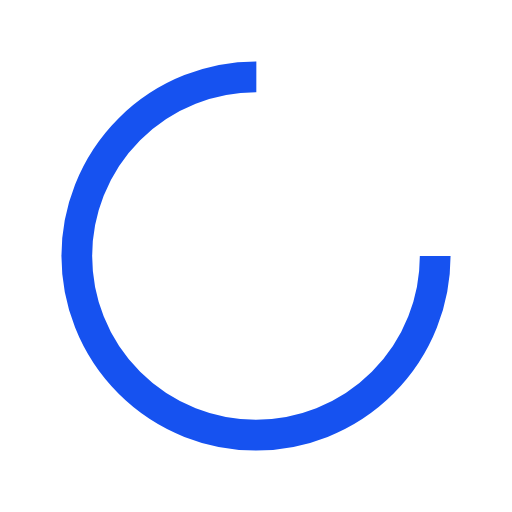
t = 0.00 s
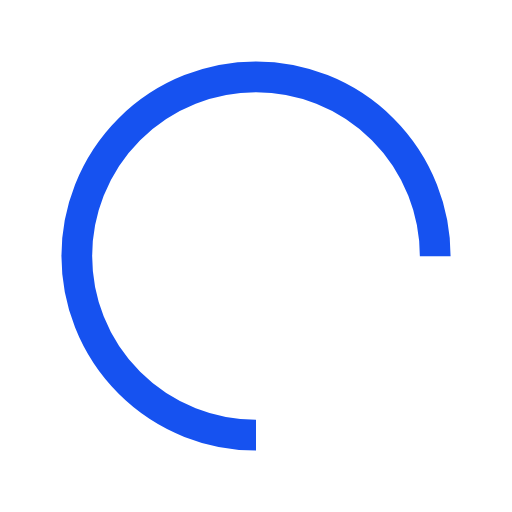
t = 0.25 s
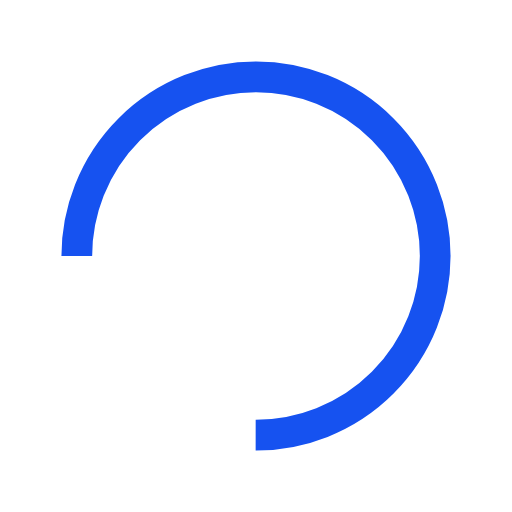
t = 0.50 s
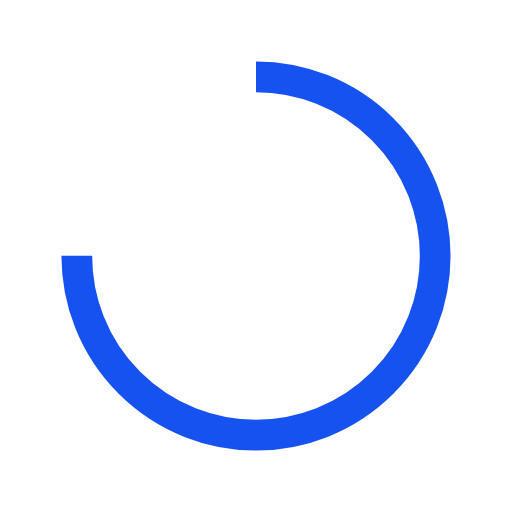
t = 0.75 s

The animated SVG that drew these frames (rendered in a browser with its animation timeline set to each time). Animation: 1 SMIL element (animateTransform=1); one cycle of 1.00 s, repeats indefinitely.

<?xml version="1.0" encoding="utf-8"?>
<svg xmlns="http://www.w3.org/2000/svg" xmlns:xlink="http://www.w3.org/1999/xlink" style="margin: auto; background: none; display: block; shape-rendering: auto;" width="33px" height="33px" viewBox="0 0 100 100" preserveAspectRatio="xMidYMid">
<circle cx="50" cy="50" fill="none" stroke="#1652f0" stroke-width="6" r="35" stroke-dasharray="164.93361431346415 56.97787143782138">
  <animateTransform attributeName="transform" type="rotate" repeatCount="indefinite" dur="1s" values="0 50 50;360 50 50" keyTimes="0;1"></animateTransform>
</circle>
<!-- [ldio] generated by https://loading.io/ --></svg>